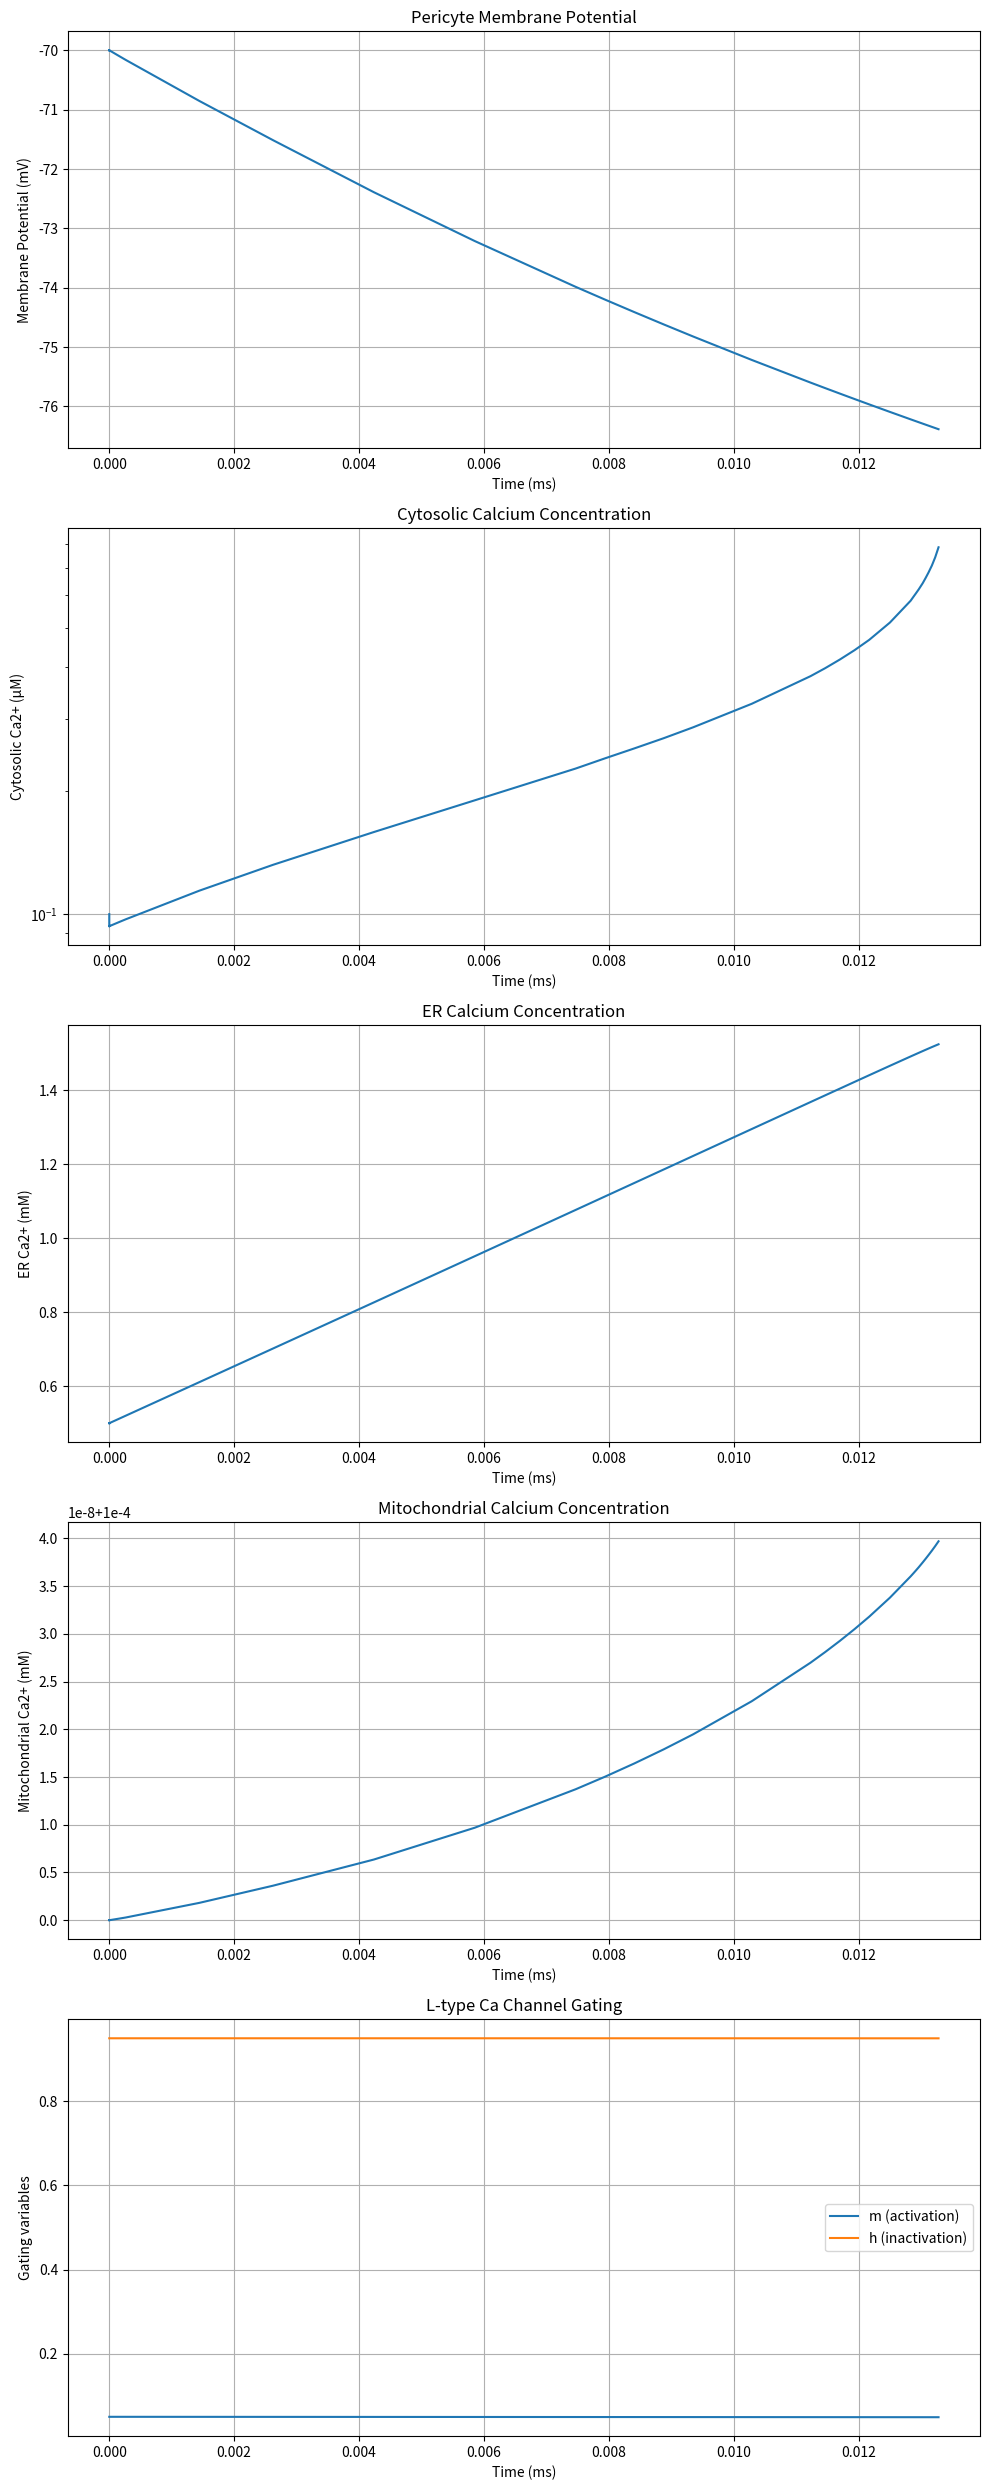
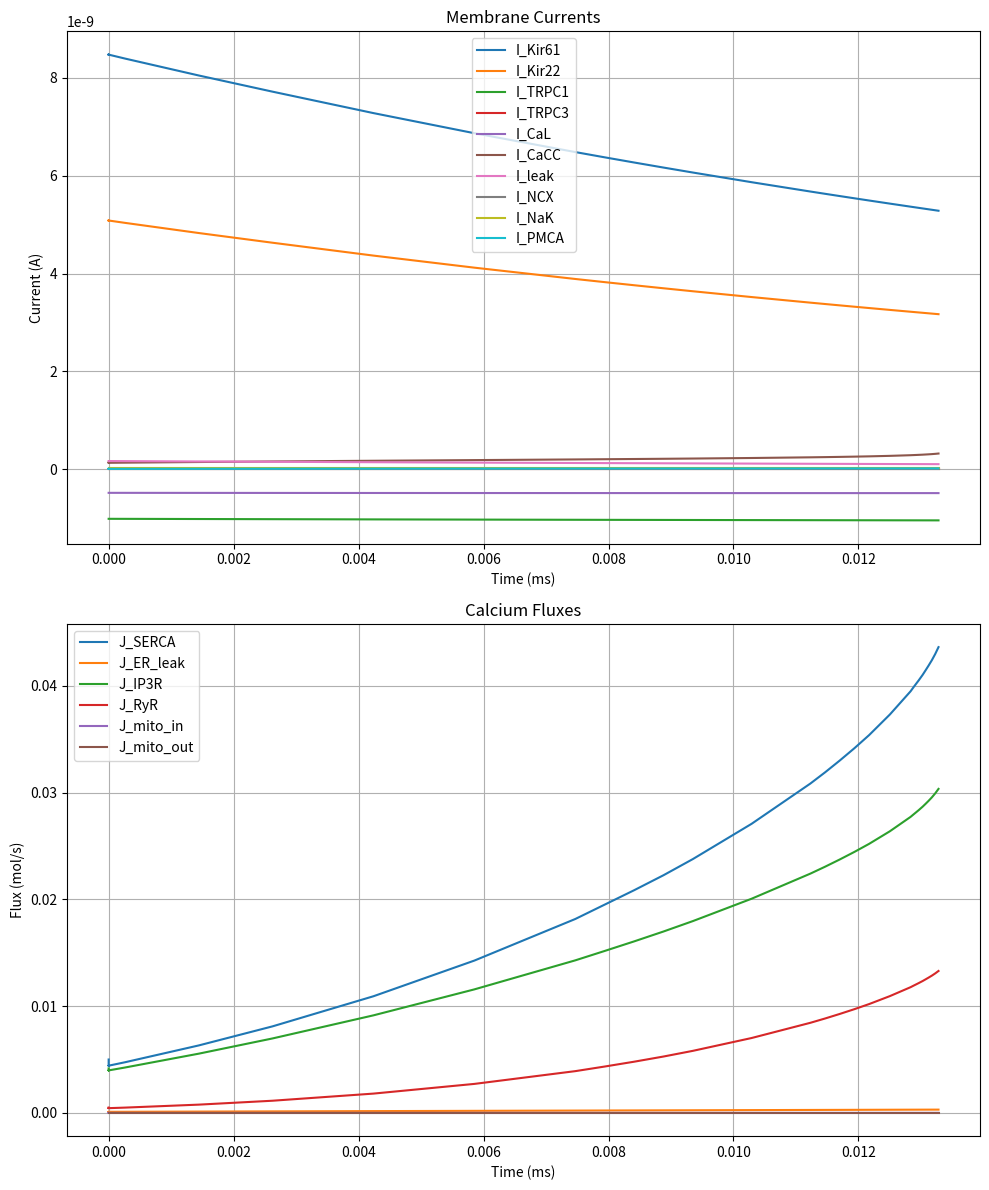

Source code (Python) for these figures, in order:
import numpy as np
from scipy.integrate import solve_ivp
import matplotlib.pyplot as plt

# Physical constants
F = 96485  # Faraday constant (C/mol)
R = 8314  # Gas constant (J/(mol*K))
T = 310  # Temperature (K)

# Cell parameters
Cm = 20e-12  # Membrane capacitance (F)
Vcyto = 1e-15  # Cytoplasmic volume (L)
Ver = 0.1 * Vcyto  # ER volume (L)
Vmito = 0.08 * Vcyto  # Mitochondrial volume (L)

# Ion concentrations (mM)
K_out, K_in = 5.4, 140
Ca_out, Ca_in = 2.0, 0.0001
Na_out, Na_in = 140, 10

# Conductances (nS)
g_Kir61 = 0.5
g_Kir22 = 0.3  # Added Kir2.2
g_TRPC1 = 0.005
g_TRPC3 = 0.01  # Added TRPC3
g_CaL = 0.05
g_CaCC = 0.05
g_leak = 0.01

# Other parameters
k_SERCA = 0.05
Km_SERCA = 0.0003
k_leak_er = 0.0002
IP3_conc = 0.0001
k_IP3R = 0.05
k_RyR = 0.01
k_NCX = 0.001
k_PMCA = 0.02  # Added PMCA
k_buffer = 1000
B_total = 0.1
k_NaK = 0.05  # Na+/K+ ATPase rate
k_mito_in = 0.001  # Mitochondrial Ca2+ uptake rate
k_mito_out = 0.0001  # Mitochondrial Ca2+ release rate

# GPCR (A2A receptor) parameters
k_A2A = 0.01  # A2A receptor activation rate
A2A_conc = 0  # Initial A2A agonist concentration

def nernst_potential(z, c_out, c_in):
    return (R * T / (z * F)) * np.log(c_out / c_in)

E_K = nernst_potential(1, K_out, K_in)
E_Ca = nernst_potential(2, Ca_out, Ca_in)
E_Na = nernst_potential(1, Na_out, Na_in)

def calculate_currents_and_fluxes(V, Ca_i, Ca_ER, Ca_mito, m, h, A2A_act):
    # Ion channel currents
    I_Kir61 = g_Kir61 * (V - E_K) * 1e-9
    I_Kir22 = g_Kir22 * (V - E_K) * 1e-9  # Added Kir2.2 current
    I_TRPC1 = g_TRPC1 * (V - E_Ca) * 1e-9
    I_TRPC3 = g_TRPC3 * (V - E_Ca) * 1e-9 * A2A_act  # TRPC3 modulated by A2A activation
    I_CaL = g_CaL * m * h * (V - E_Ca) * 1e-9
    I_CaCC = g_CaCC * (Ca_i / (Ca_i + 0.0005)) * (V - E_K) * 1e-9
    I_leak = g_leak * (V - E_K) * 1e-9

    # Pump and exchanger currents
    I_NaK = k_NaK * (Na_in / (Na_in + 10)) * (K_out / (K_out + 1.5)) * 1e-9
    I_PMCA = k_PMCA * (Ca_i**2 / (Ca_i**2 + 0.0001**2)) * 1e-9  # Added PMCA current
    I_NCX = k_NCX * (Na_in**3 / (Na_in**3 + 87.5**3)) * (Ca_out / (Ca_out + 1)) * 1e-12

    # Intracellular Ca2+ fluxes
    J_SERCA = k_SERCA * (Ca_i**2 / (Ca_i**2 + Km_SERCA**2))
    J_ER_leak = k_leak_er * (Ca_ER - Ca_i)
    J_IP3R = k_IP3R * (IP3_conc / (IP3_conc + 0.0001)) * (Ca_i / (Ca_i + 0.0002)) * (Ca_ER - Ca_i)
    J_RyR = k_RyR * (Ca_i**2 / (Ca_i**2 + 0.0003**2)) * (Ca_ER - Ca_i)
    J_mito_in = k_mito_in * Ca_i  # Mitochondrial Ca2+ uptake
    J_mito_out = k_mito_out * Ca_mito  # Mitochondrial Ca2+ release

    return I_Kir61, I_Kir22, I_TRPC1, I_TRPC3, I_CaL, I_CaCC, I_leak, I_NCX, I_NaK, I_PMCA, J_SERCA, J_ER_leak, J_IP3R, J_RyR, J_mito_in, J_mito_out

def model(t, y):
    V, Ca_i, Ca_ER, Ca_mito, m, h, B, A2A_act = y
    
    I_Kir61, I_Kir22, I_TRPC1, I_TRPC3, I_CaL, I_CaCC, I_leak, I_NCX, I_NaK, I_PMCA, J_SERCA, J_ER_leak, J_IP3R, J_RyR, J_mito_in, J_mito_out = calculate_currents_and_fluxes(V, Ca_i, Ca_ER, Ca_mito, m, h, A2A_act)
    
    dV_dt = -(I_Kir61 + I_Kir22 + I_TRPC1 + I_TRPC3 + I_CaL + I_CaCC + I_leak + I_NCX + I_NaK + I_PMCA) / Cm
    
    dCa_i_dt = (
        (-I_CaL - I_TRPC1 - I_TRPC3 - I_PMCA + 2*I_NCX) / (2 * F * Vcyto)
        + (J_IP3R + J_RyR - J_SERCA) / Vcyto
        + J_ER_leak
        - J_mito_in + J_mito_out * (Vmito / Vcyto)
        - k_buffer * (Ca_i * (B_total - B) - (0.0001 * B))
    )
    
    dCa_ER_dt = (-J_IP3R - J_RyR + J_SERCA) / Ver - J_ER_leak * (Vcyto / Ver)
    
    dCa_mito_dt = (J_mito_in - J_mito_out) * (Vcyto / Vmito)
    
    m_inf = 1 / (1 + np.exp(-(V + 20) / 5))
    tau_m = 1 / (0.1 * np.exp((V + 20) / 20) + 0.1 * np.exp(-(V + 20) / 20))
    dm_dt = (m_inf - m) / tau_m

    h_inf = 1 / (1 + np.exp((V + 30) / 5)) * (1 / (1 + (Ca_i / 0.0005)**2))
    tau_h = 20
    dh_dt = (h_inf - h) / tau_h

    dB_dt = k_buffer * (Ca_i * (B_total - B) - (0.0001 * B))

    dA2A_act_dt = k_A2A * (A2A_conc - A2A_act)  # A2A receptor activation

    return [dV_dt, dCa_i_dt, dCa_ER_dt, dCa_mito_dt, dm_dt, dh_dt, dB_dt, dA2A_act_dt]

t_span = (0, 5000)  # Simulation time: 5000 ms
y0 = [-70, 0.0001, 0.5, 0.0001, 0.05, 0.95, 0.08, 0]  # Initial conditions

# Run simulation
sol = solve_ivp(model, t_span, y0, method='LSODA', dense_output=True, max_step=1)

t = sol.t
V = sol.y[0]
Ca_i = sol.y[1]
Ca_ER = sol.y[2]
Ca_mito = sol.y[3]
m = sol.y[4]
h = sol.y[5]
B = sol.y[6]
A2A_act = sol.y[7]

# Plotting
fig, axs = plt.subplots(5, 1, figsize=(10, 25))

axs[0].plot(t, V)
axs[0].set_ylabel('Membrane Potential (mV)')
axs[0].set_title('Pericyte Membrane Potential')

axs[1].plot(t, Ca_i * 1000)
axs[1].set_ylabel('Cytosolic Ca2+ (μM)')
axs[1].set_title('Cytosolic Calcium Concentration')
axs[1].set_yscale('log')

axs[2].plot(t, Ca_ER)
axs[2].set_ylabel('ER Ca2+ (mM)')
axs[2].set_title('ER Calcium Concentration')

axs[3].plot(t, Ca_mito)
axs[3].set_ylabel('Mitochondrial Ca2+ (mM)')
axs[3].set_title('Mitochondrial Calcium Concentration')

axs[4].plot(t, m, label='m (activation)')
axs[4].plot(t, h, label='h (inactivation)')
axs[4].set_ylabel('Gating variables')
axs[4].set_title('L-type Ca Channel Gating')
axs[4].legend()

for ax in axs:
    ax.set_xlabel('Time (ms)')
    ax.grid(True)

plt.tight_layout()
plt.show()

# Calculate currents and fluxes
I_Kir61, I_Kir22, I_TRPC1, I_TRPC3, I_CaL, I_CaCC, I_leak, I_NCX, I_NaK, I_PMCA, J_SERCA, J_ER_leak, J_IP3R, J_RyR, J_mito_in, J_mito_out = zip(*[calculate_currents_and_fluxes(v, ca_i, ca_er, ca_mito, m_val, h_val, a2a) for v, ca_i, ca_er, ca_mito, m_val, h_val, a2a in zip(V, Ca_i, Ca_ER, Ca_mito, m, h, A2A_act)])

fig, (ax1, ax2) = plt.subplots(2, 1, figsize=(10, 12))

ax1.plot(t, I_Kir61, label='I_Kir61')
ax1.plot(t, I_Kir22, label='I_Kir22')
ax1.plot(t, I_TRPC1, label='I_TRPC1')
ax1.plot(t, I_TRPC3, label='I_TRPC3')
ax1.plot(t, I_CaL, label='I_CaL')
ax1.plot(t, I_CaCC, label='I_CaCC')
ax1.plot(t, I_leak, label='I_leak')
ax1.plot(t, I_NCX, label='I_NCX')
ax1.plot(t, I_NaK, label='I_NaK')
ax1.plot(t, I_PMCA, label='I_PMCA')
ax1.set_ylabel('Current (A)')
ax1.set_title('Membrane Currents')
ax1.legend()
ax1.grid(True)

ax2.plot(t, J_SERCA, label='J_SERCA')
ax2.plot(t, J_ER_leak, label='J_ER_leak')
ax2.plot(t, J_IP3R, label='J_IP3R')
ax2.plot(t, J_RyR, label='J_RyR')
ax2.plot(t, J_mito_in, label='J_mito_in')
ax2.plot(t, J_mito_out, label='J_mito_out')
ax2.set_ylabel('Flux (mol/s)')
ax2.set_title('Calcium Fluxes')
ax2.legend()
ax2.grid(True)

for ax in (ax1, ax2):
    ax.set_xlabel('Time (ms)')

plt.tight_layout()
plt.show()